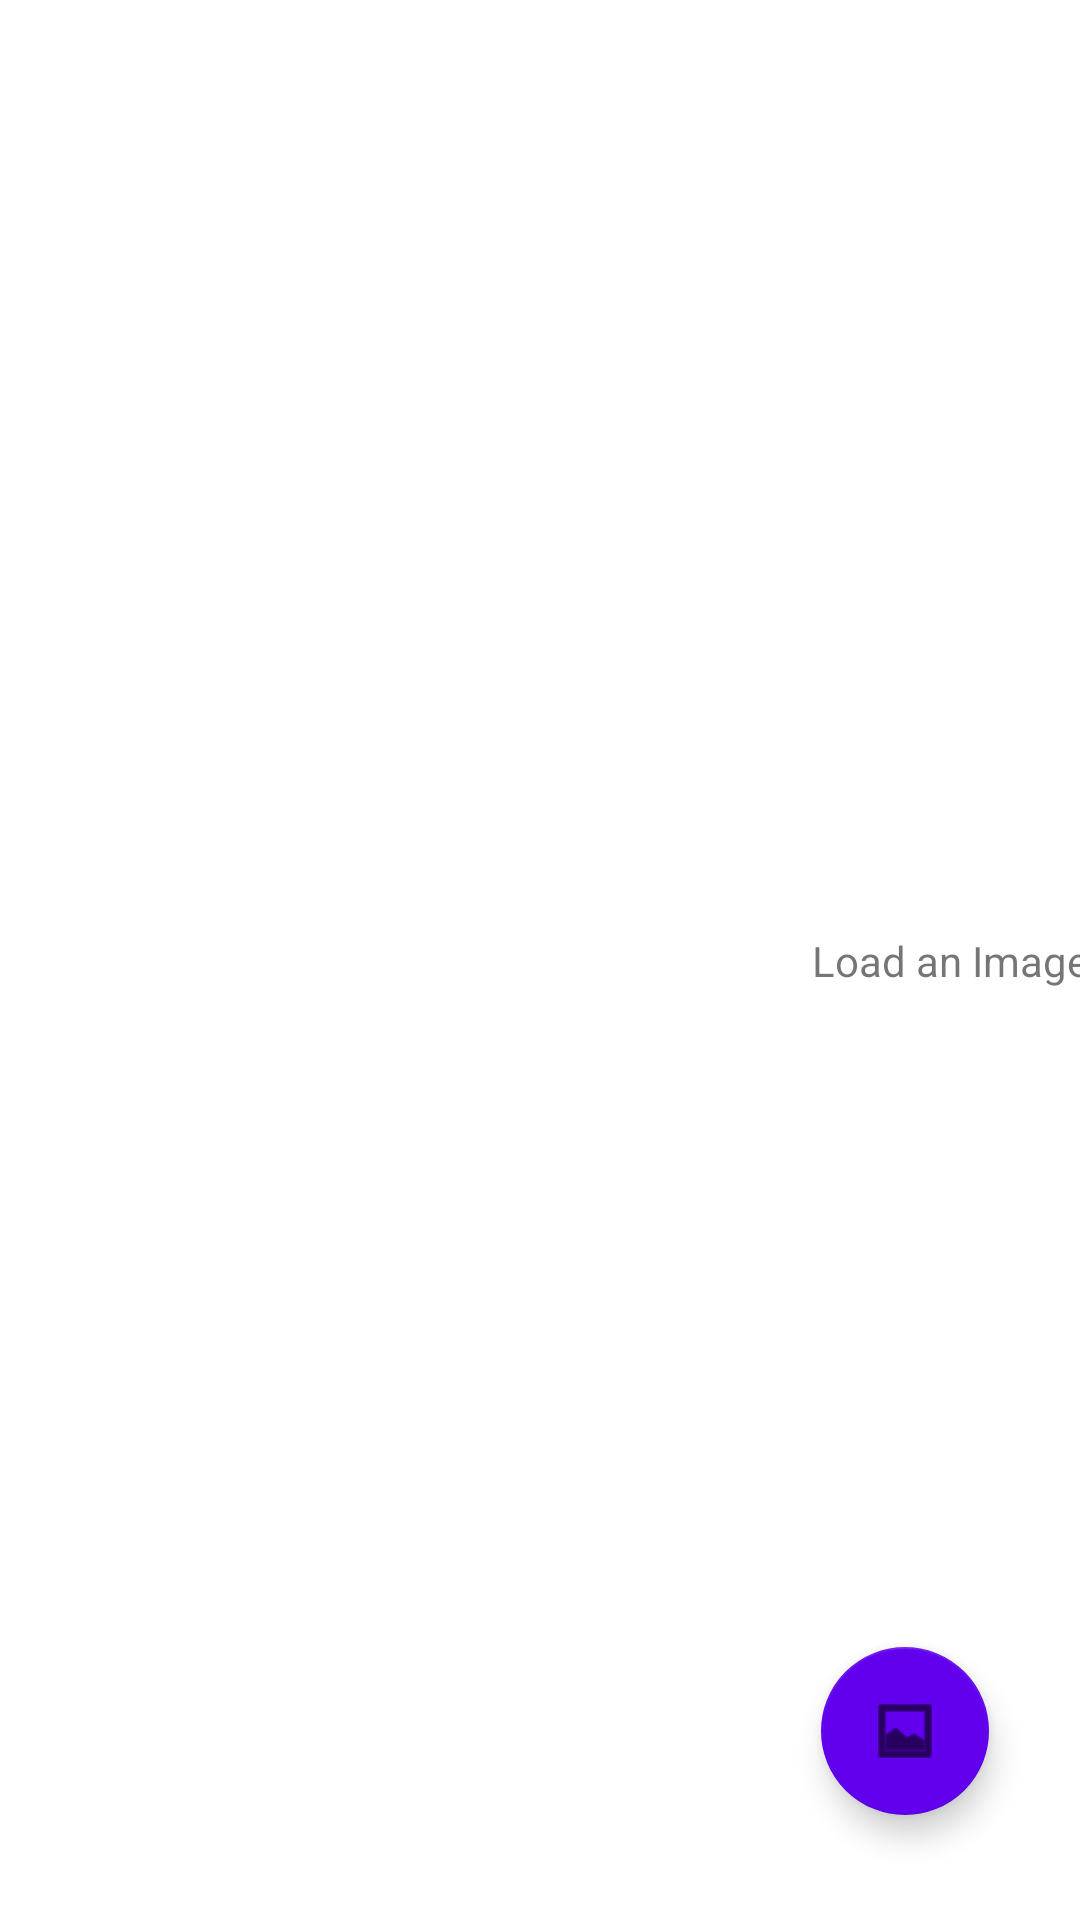

Write the Android layout XML for this screen, with the resource values it uses.
<!-- AndroidManifest.xml: application theme Theme.NumberPlateRecognition -->
<!-- res/layout/activity_load_image.xml -->
<?xml version="1.0" encoding="utf-8"?>
<androidx.constraintlayout.widget.ConstraintLayout xmlns:android="http://schemas.android.com/apk/res/android"
    xmlns:app="http://schemas.android.com/apk/res-auto"
    xmlns:tools="http://schemas.android.com/tools"
    android:id="@+id/constraintLayout"
    android:layout_width="match_parent"
    android:layout_height="match_parent"
    tools:context=".LoadImageActivity">

    <ImageView
        android:id="@+id/imageView"
        android:layout_width="wrap_content"
        android:layout_height="wrap_content"
        android:visibility="gone"
        android:scaleType="centerCrop"
        app:layout_constraintBottom_toBottomOf="parent"
        app:layout_constraintEnd_toEndOf="parent"
        app:layout_constraintStart_toStartOf="parent"
        app:layout_constraintTop_toTopOf="parent"
        tools:srcCompat="@tools:sample/avatars" />

    <TextView
        android:id="@+id/descriptionTextView"
        android:layout_width="wrap_content"
        android:layout_height="wrap_content"
        android:text="Load an Image"
        app:layout_constraintBottom_toBottomOf="parent"
        app:layout_constraintEnd_toEndOf="parent"
        app:layout_constraintStart_toStartOf="@+id/galleryButton"
        app:layout_constraintTop_toTopOf="parent" />

    <com.google.android.material.floatingactionbutton.FloatingActionButton
        android:id="@+id/galleryButton"
        android:layout_width="wrap_content"
        android:layout_height="wrap_content"
        android:clickable="true"
        app:layout_constraintBottom_toBottomOf="parent"
        app:layout_constraintEnd_toEndOf="parent"
        app:layout_constraintHorizontal_bias="0.9"
        app:layout_constraintStart_toStartOf="parent"
        app:layout_constraintTop_toTopOf="parent"
        app:layout_constraintVertical_bias="0.94"
        app:srcCompat="@android:drawable/ic_menu_gallery" />
</androidx.constraintlayout.widget.ConstraintLayout>
<!-- resources referenced by this layout -->
<resources>
  <style name="Theme.NumberPlateRecognition" parent="Theme.MaterialComponents.DayNight.DarkActionBar">
          
          <item name="colorPrimary">@color/purple_500</item>
          <item name="colorPrimaryVariant">@color/purple_700</item>
          <item name="colorOnPrimary">@color/white</item>
          
          <item name="colorSecondary">@color/purple_500</item>
          <item name="colorSecondaryVariant">@color/purple_700</item>
          <item name="colorOnSecondary">@color/black</item>
          
          <item name="android:statusBarColor" tools:targetApi="l">?attr/colorPrimaryVariant</item>
          
      </style>
  <!-- not gathered from this repository: default colours our renderer supplied (Android Studio template values) -->
  <color name="purple_500">#FF6200EE</color>
  <color name="purple_700">#FF3700B3</color>
  <color name="black">#FF000000</color>
  <color name="white">#FFFFFFFF</color>
</resources>
